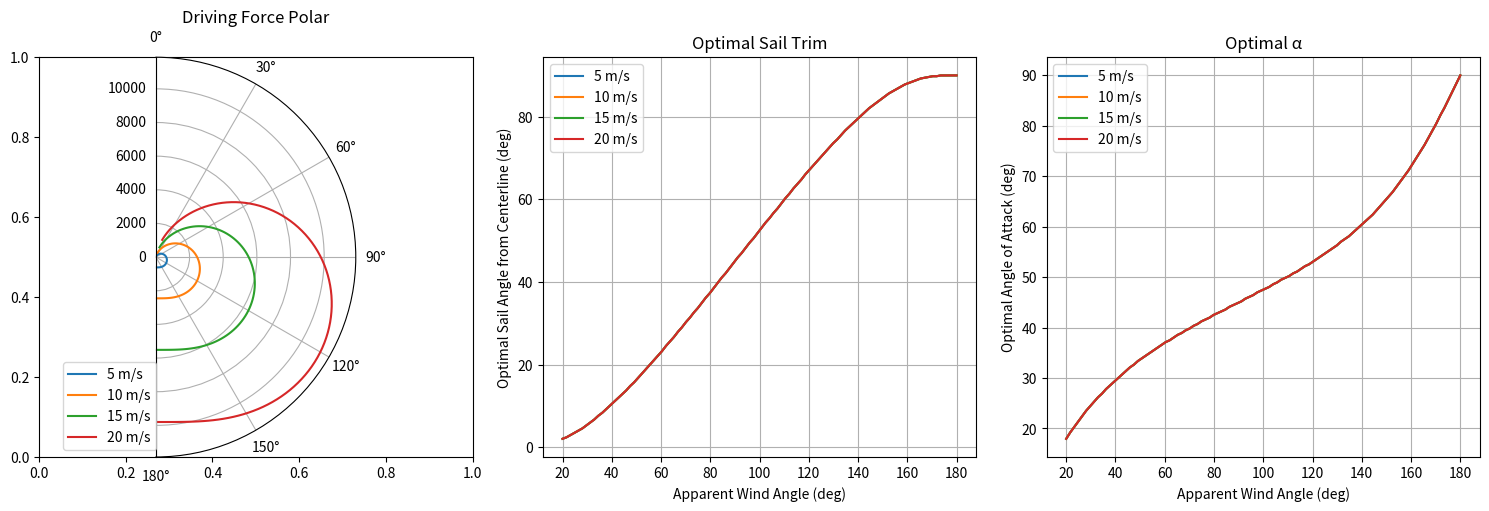

This chart was generated by the following Python code:
import numpy as np
import matplotlib.pyplot as plt

def c_d(alpha):
    return 1 - np.cos(2 * alpha)

def c_l(alpha):
    # Adjust this to match your actual equation
    return 1.5 * np.sin(2 * alpha) + 0.5 * np.sin(2 * alpha)

def driving_force(alpha, awa, V_aw, rho=1.225, A=20.0):
    """
    alpha: angle of attack (radians)
    awa: apparent wind angle relative to bow (radians)
    V_aw: apparent wind speed (m/s)
    A: sail area (m^2)
    """
    cl = c_l(alpha)
    cd = c_d(alpha)
    
    q = 0.5 * rho * V_aw**2 * A  # dynamic pressure * area
    
    L = q * cl
    D = q * cd
    
    # Lift is perpendicular to apparent wind, drag is parallel
    # Project onto boat's forward direction
    # AWA is angle of apparent wind from bow
    # Wind comes FROM awa, so lift acts at (awa - 90°) from bow
    
    F_drive = L * np.sin(awa) - D * np.cos(awa)
    F_heel = L * np.cos(awa) + D * np.sin(awa)
    
    return F_drive, F_heel

def optimal_sail_angle(awa, V_aw, alpha_min=0.01, alpha_max=np.pi/2):
    """
    Find the angle of attack that maximizes driving force.
    Returns optimal alpha and corresponding sail angle (delta_s = awa - alpha)
    """
    alphas = np.linspace(alpha_min, alpha_max, 500)
    forces = [driving_force(a, awa, V_aw)[0] for a in alphas]
    
    best_idx = np.argmax(forces)
    best_alpha = alphas[best_idx]
    best_force = forces[best_idx]
    
    # Sail angle relative to centerline
    sail_angle = awa - best_alpha
    
    # Sail can't cross centerline (no negative angles) or go past 90°
    sail_angle = np.clip(sail_angle, 0, np.pi/2)
    
    return best_alpha, sail_angle, best_force

# Generate polar diagram
awa_range = np.linspace(np.deg2rad(20), np.deg2rad(180), 100)  # 20° to 180°
wind_speeds = [5, 10, 15, 20]  # m/s

fig, axes = plt.subplots(1, 3, figsize=(15, 5))

# Plot 1: Optimal driving force vs AWA (polar style)
ax1 = plt.subplot(131, projection='polar')
for V_aw in wind_speeds:
    forces = []
    for awa in awa_range:
        _, _, f = optimal_sail_angle(awa, V_aw)
        forces.append(max(f, 0))  # No negative driving force
    ax1.plot(awa_range, forces, label=f'{V_aw} m/s')
ax1.set_theta_zero_location('N')
ax1.set_theta_direction(-1)
ax1.set_thetamin(0)
ax1.set_thetamax(180)
ax1.set_title('Driving Force Polar')
ax1.legend(loc='lower left')

# Plot 2: Optimal sail angle vs AWA
ax2 = axes[1]
for V_aw in wind_speeds:
    sail_angles = []
    for awa in awa_range:
        _, sa, _ = optimal_sail_angle(awa, V_aw)
        sail_angles.append(np.rad2deg(sa))
    ax2.plot(np.rad2deg(awa_range), sail_angles, label=f'{V_aw} m/s')
ax2.set_xlabel('Apparent Wind Angle (deg)')
ax2.set_ylabel('Optimal Sail Angle from Centerline (deg)')
ax2.set_title('Optimal Sail Trim')
ax2.legend()
ax2.grid(True)

# Plot 3: Optimal angle of attack vs AWA
ax3 = axes[2]
for V_aw in wind_speeds:
    alphas = []
    for awa in awa_range:
        a, _, _ = optimal_sail_angle(awa, V_aw)
        alphas.append(np.rad2deg(a))
    ax3.plot(np.rad2deg(awa_range), alphas, label=f'{V_aw} m/s')
ax3.set_xlabel('Apparent Wind Angle (deg)')
ax3.set_ylabel('Optimal Angle of Attack (deg)')
ax3.set_title('Optimal α')
ax3.legend()
ax3.grid(True)

plt.tight_layout()
plt.savefig('sail_polar.png', dpi=150)
plt.show()

# Print a lookup table
print("\nOptimal Sail Angle Lookup Table (V_aw = 10 m/s):")
print("AWA (deg) | Sail Angle (deg) | Alpha (deg) | F_drive (N)")
print("-" * 55)
for awa_deg in range(30, 181, 15):
    awa = np.deg2rad(awa_deg)
    alpha, sail_angle, force = optimal_sail_angle(awa, 10.0)
    print(f"{awa_deg:^9} | {np.rad2deg(sail_angle):^16.1f} | {np.rad2deg(alpha):^11.1f} | {force:^11.1f}")